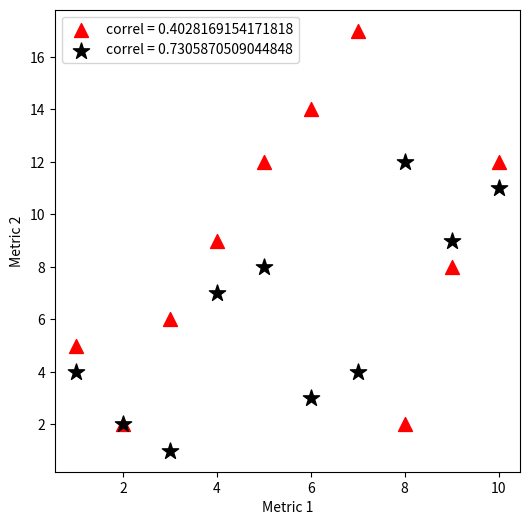

Python code for this plot:
#######################
#
# workshop_scatter_example.py
#
######################
import matplotlib.pyplot as plt
import scipy.stats as stat

def workshop_scatter_example_correls():
    list1 = [1, 2, 3, 4, 5, 6, 7, 8, 9, 10]  # some data
    list2 = [5, 2, 6, 9, 12, 14, 17, 2, 8, 12]  # some other data
    list3 = [4, 2, 1, 7, 8, 3, 4, 12, 9, 11] # yet some other data

    print(len(list1), len(list2), len(list3))  # debug test

    correl1 = stat.pearsonr(list1[:], list2[:])[0]
    correl2 = stat.pearsonr(list1[:], list3[:])[0]

    plt.clf()  # clear the plt environment

    plt.figure(figsize=(6, 6))  # set figure environment
    plt.scatter(list1[:], list2[:], c='r', marker='^', s=100, label='correl = ' + str(correl1))  # plot basic scatter
    plt.scatter(list1[:], list3[:], c='k', marker='*', s=150, label='correl = ' + str(correl2))
    plt.xlabel('Metric 1')  # label x and y axes
    plt.ylabel('Metric 2')
    plt.legend(fontsize=10, loc='best')
    plt.show()  # display


if __name__ == "__main__":
    workshop_scatter_example_correls()
